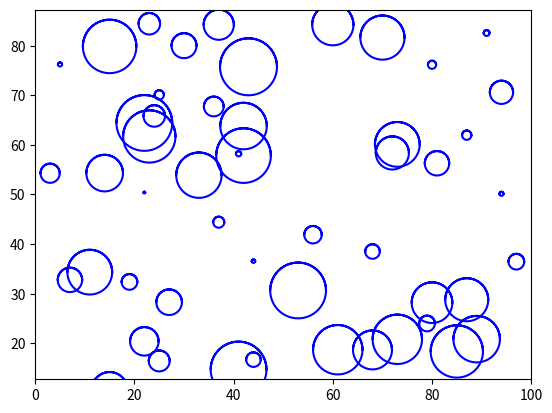

Write Python code to recreate this figure.
from matplotlib.animation import FuncAnimation
import matplotlib.pyplot as plt
import numpy as np
import random


def circle_move(time, R=0, x0=0, y0=0, vy0=0):

    x0 = x0
    y0 = y0 + vy0 * time
    alpha = np.arange(0, 3*np.pi, 0.1)
    r = R * time ** 0.9

    x = x0 + r*np.cos(alpha)
    y = y0 + r*np.sin(alpha)
    return x, y


	
def animate(i):
    for j in range(len(balls)):
        balls[j].set_data(circle_move(time=i, R=0.0005*r[j], x0=1*x[j], y0=0.01*y[j], vy0=0.01*vy[j]))


if __name__ == '__main__':
 
    fig, ax = plt.subplots()
    balls = []
    for i in range(100):
        ball, = plt.plot([], [], '-', color='b', label='Ball')
        balls.append(ball)
    
    r = []
    x = []
    y = []
    vy = []
    for j in range(len(balls)):
        r.append(random.randint(1, 99))
        x.append(random.randint(1, 99))
        y.append(random.randint(1, 99))
        vy.append(random.randint(1, 99))
    

    edge = 100
    plt.axis('equal')
    ax.set_xlim(0, edge)
    ax.set_ylim(0, edge)
    
    ani = FuncAnimation(fig,
                        animate,
                        frames=200,
                        interval=30
                       )
    	
    ani.save('animation_4.gif') 